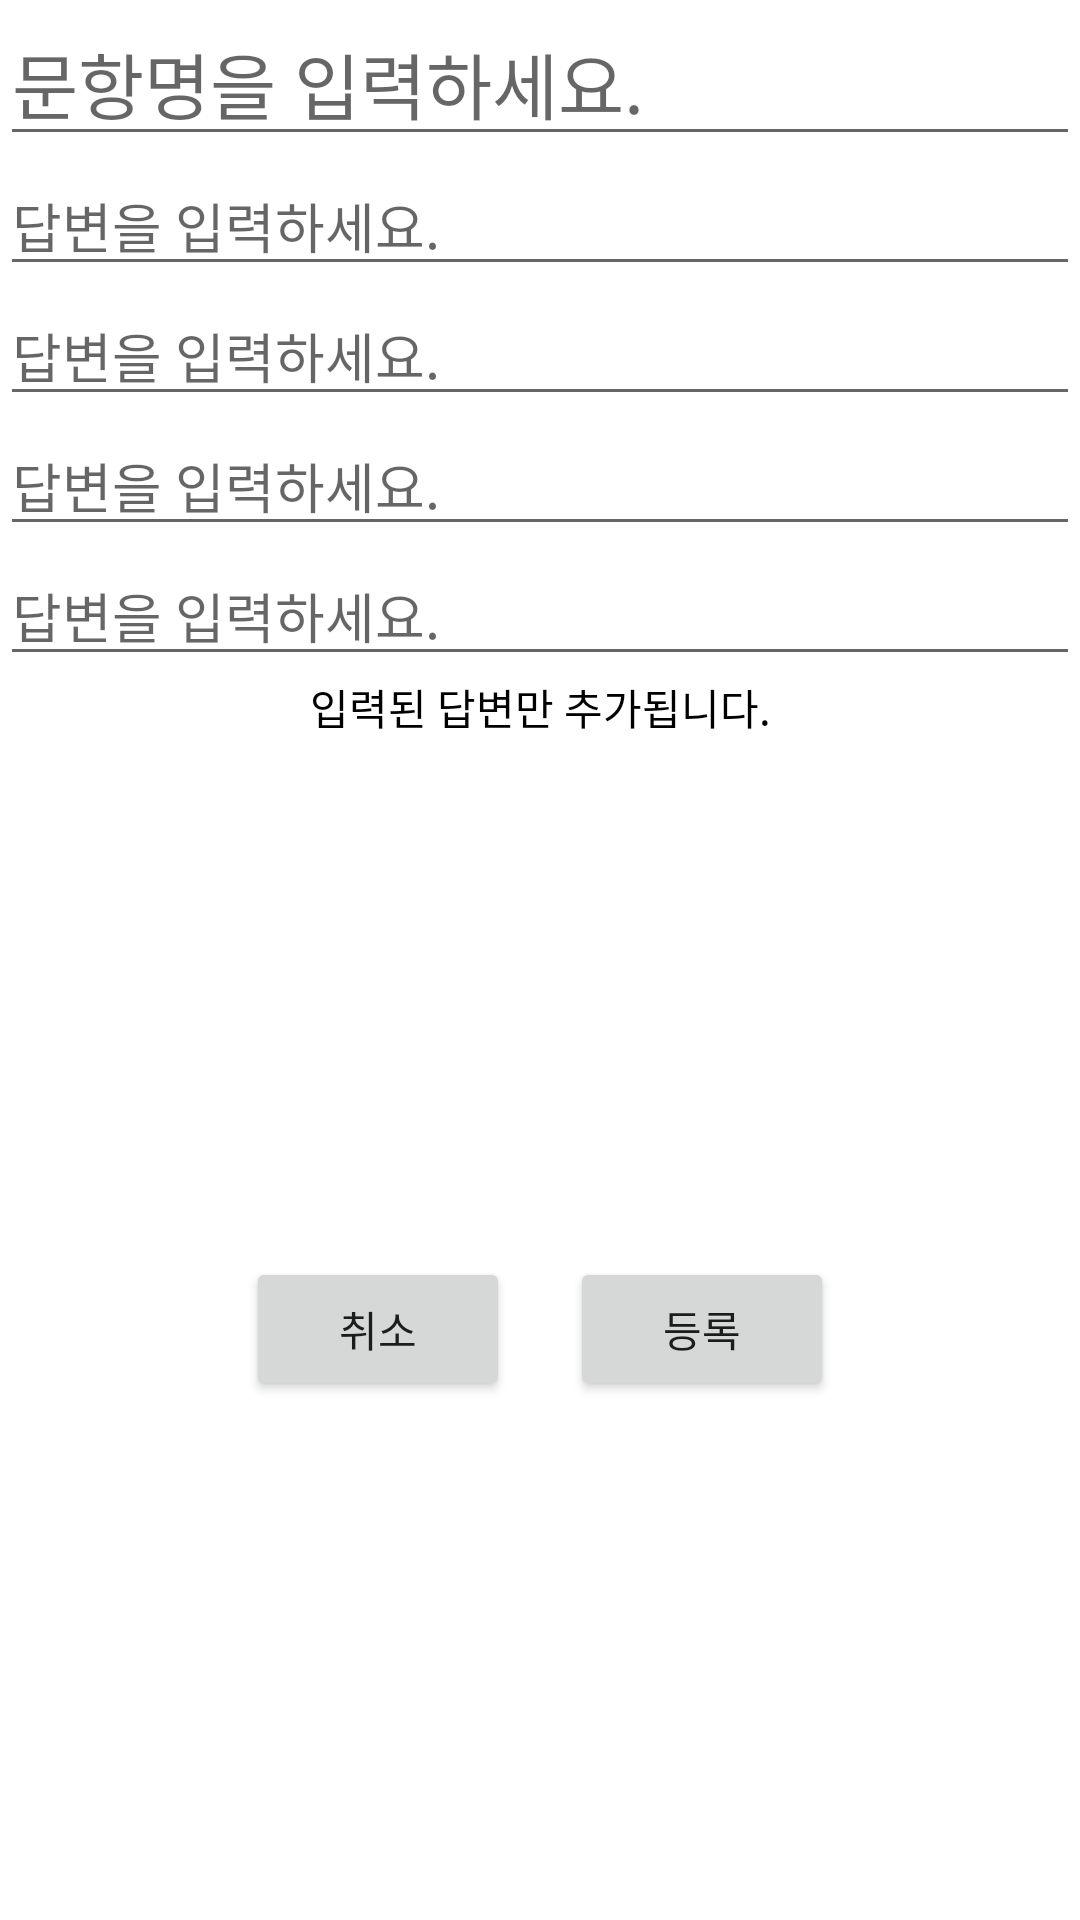

Android layout source for this screen:
<!-- AndroidManifest.xml: application theme Theme.Survey -->
<!-- res/layout/dialog_survey_additem.xml -->
<?xml version="1.0" encoding="utf-8"?>
<androidx.constraintlayout.widget.ConstraintLayout xmlns:android="http://schemas.android.com/apk/res/android"
    xmlns:app="http://schemas.android.com/apk/res-auto"
    xmlns:tools="http://schemas.android.com/tools"
    android:layout_width="match_parent"
    android:layout_height="wrap_content">

    <LinearLayout
        android:layout_width="match_parent"
        android:layout_height="match_parent"
        android:orientation="vertical"
        app:layout_constraintBottom_toBottomOf="parent"
        app:layout_constraintEnd_toEndOf="parent"
        app:layout_constraintStart_toStartOf="parent"
        app:layout_constraintTop_toTopOf="parent">

        <EditText
            android:id="@+id/textView6"
            android:layout_width="match_parent"
            android:layout_height="wrap_content"
            android:hint="문항명을 입력하세요."
            android:textSize="24sp" />

        <EditText
            android:id="@+id/radioButton"
            android:layout_width="match_parent"
            android:layout_height="wrap_content"
            android:hint="답변을 입력하세요." />

        <EditText
            android:id="@+id/radioButton2"
            android:layout_width="match_parent"
            android:layout_height="wrap_content"
            android:hint="답변을 입력하세요." />

        <EditText
            android:id="@+id/radioButton3"
            android:layout_width="match_parent"
            android:layout_height="wrap_content"
            android:hint="답변을 입력하세요." />

        <EditText
            android:id="@+id/radioButton4"
            android:layout_width="match_parent"
            android:layout_height="wrap_content"
            android:hint="답변을 입력하세요." />

        <TextView
            android:id="@+id/textView5"
            android:layout_width="match_parent"
            android:layout_height="wrap_content"
            android:gravity="center"
            android:textColor="@color/black"
            android:text="입력된 답변만 추가됩니다." />

        <LinearLayout
            android:layout_width="match_parent"
            android:layout_height="match_parent"
            android:orientation="horizontal"
            android:gravity="center">

            <Button
                android:id="@+id/button3"
                android:layout_width="wrap_content"
                android:layout_height="wrap_content"
                android:layout_margin="10dp"
                android:text="취소" />

            <Button
                android:id="@+id/button4"
                android:layout_width="wrap_content"
                android:layout_height="wrap_content"
                android:layout_margin="10dp"
                android:text="등록" />
        </LinearLayout>

    </LinearLayout>
</androidx.constraintlayout.widget.ConstraintLayout>
<!-- resources referenced by this layout -->
<resources>
  <style name="Theme.Survey" parent="Theme.MaterialComponents.DayNight.DarkActionBar">
          
          <item name="colorPrimary">@color/purple_500</item>
          <item name="colorPrimaryVariant">@color/purple_700</item>
          <item name="colorOnPrimary">@color/white</item>
          
          <item name="colorSecondary">@color/teal_200</item>
          <item name="colorSecondaryVariant">@color/teal_700</item>
          <item name="colorOnSecondary">@color/black</item>
          
          <item name="android:statusBarColor" tools:targetApi="l">?attr/colorPrimaryVariant</item>
          
          <item name="windowActionBar">false</item>
          <item name="windowNoTitle">true</item>
      </style>
  <!-- not gathered from this repository: default colours our renderer supplied (Android Studio template values) -->
  <color name="purple_500">#FF6200EE</color>
  <color name="purple_700">#FF3700B3</color>
  <color name="teal_200">#FF03DAC5</color>
  <color name="teal_700">#FF018786</color>
  <color name="black">#FF000000</color>
  <color name="white">#FFFFFFFF</color>
</resources>
